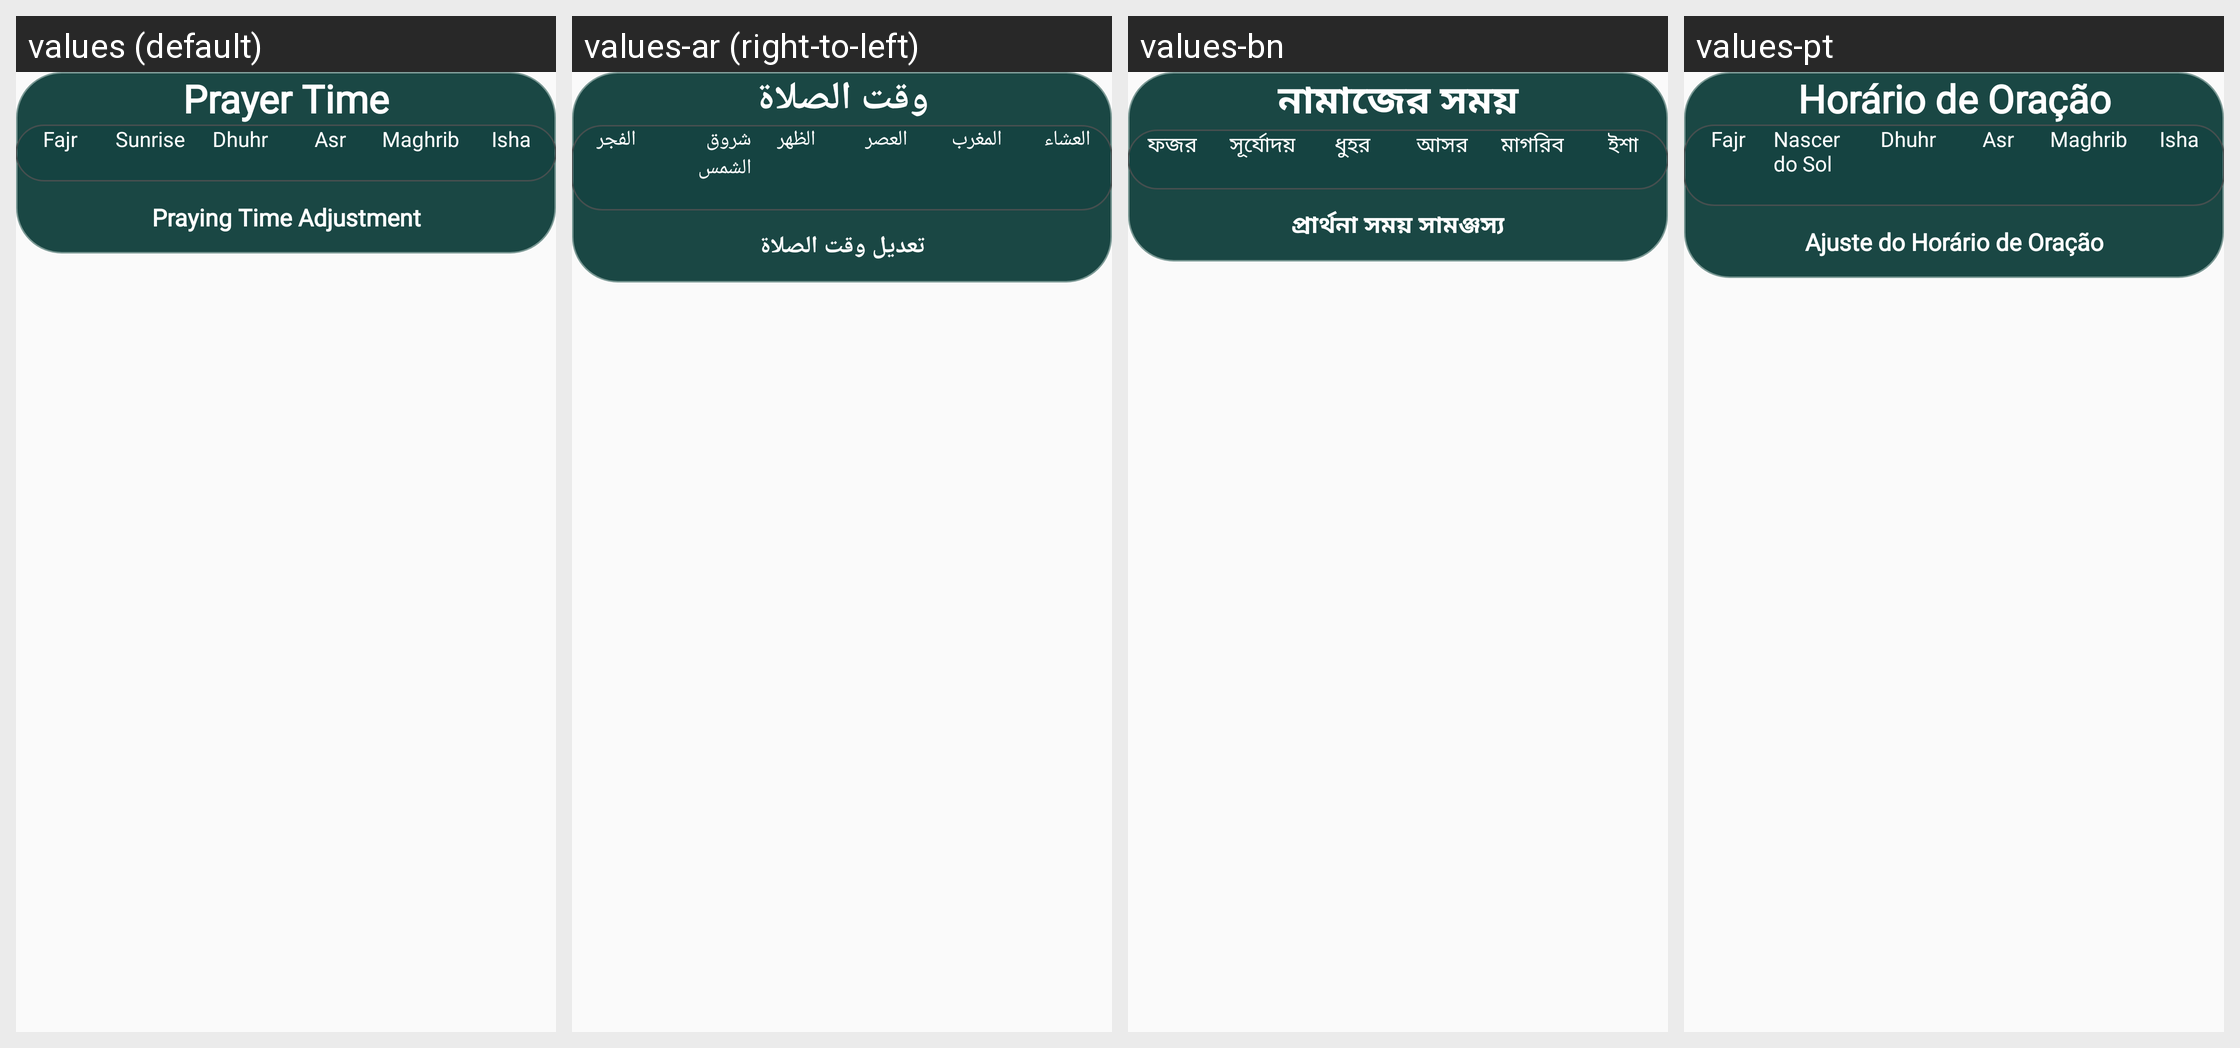

Strings drawn on this Android screen and how each of the app's shown locales translates them:
Android screen res/layout/dialog_information_praying_time.xml rendered under 4 locales, left to right: values (default), values-ar (right-to-left), values-bn, values-pt. Device: Nexus 5 (rendered at 1080×1920; each locale shown at half size, 540×960, under a caption strip naming it); theme Theme.Main.
Other locales in the repository, not shown: values-de, values-es, values-fr, values-hi, values-in, values-ja, values-ko, values-pt-rBR, values-ru, values-tr, values-zh-rCN, values-zh-rTW.
Strings drawn on this screen, with the default value and each locale's value (text and hints the layout hard-codes, and strings that could not be matched under every locale, appear in the picture but are not listed):

text_Prayer_Time
  values: Prayer Time
  values-ar: وقت الصلاة
  values-bn: নামাজের সময়
  values-pt: Horário de Oração

Fajr
  values: Fajr
  values-ar: الفجر
  values-bn: ফজর
  values-pt: Fajr

Sunrise
  values: Sunrise
  values-ar: شروق الشمس
  values-bn: সূর্যোদয়
  values-pt: Nascer do Sol

Dhuhr
  values: Dhuhr
  values-ar: الظهر
  values-bn: ধুহর
  values-pt: Dhuhr

Asr
  values: Asr
  values-ar: العصر
  values-bn: আসর
  values-pt: Asr

Maghrib
  values: Maghrib
  values-ar: المغرب
  values-bn: মাগরিব
  values-pt: Maghrib

Isha
  values: Isha
  values-ar: العشاء
  values-bn: ইশা
  values-pt: Isha

text_praying_time_adj
  values: Praying Time Adjustment
  values-ar: تعديل وقت الصلاة
  values-bn: প্রার্থনা সময় সামঞ্জস্য
  values-pt: Ajuste do Horário de Oração
